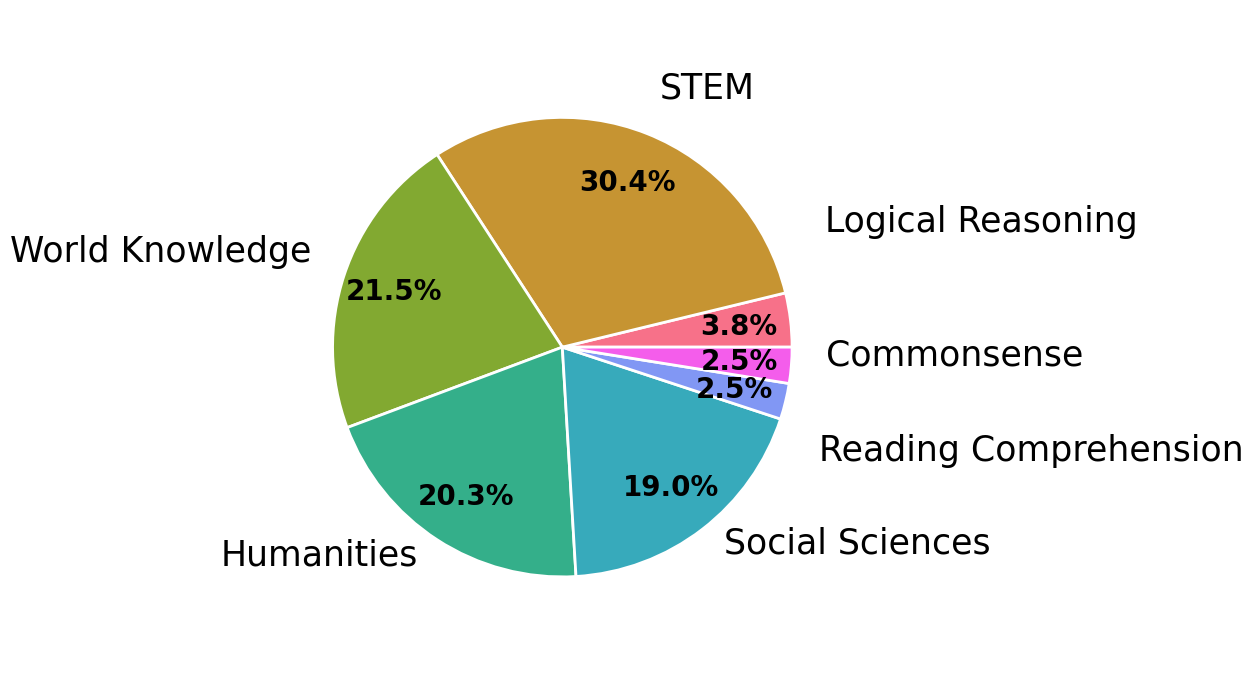

The script that saved this image:
import matplotlib.pyplot as plt
import seaborn as sns

plt.style.use('seaborn-v0_8-paper')
plt.rcParams['font.family'] = 'CMU Serif'
plt.rcParams['mathtext.fontset'] = 'cm'
plt.rcParams['figure.figsize'] = (11, 9)  # Decreased from (15, 15)


def format_value(val):
    if val >= 1000:
        return f'{val / 1000:.1f}K'
    return str(int(val))


def create_dataset_distribution():
    # Reorganized dataset structure
    data = {
        'Logical Reasoning ': {
            'ARC': 200,
            'OpenBook_QA': 100
        },
        'STEM': {
            'MMLU-STEM': 2400,
        },
        'World Knowledge': {
            'MMLU-Other': 1700,
        },
        'Humanities': {
            'MMLU-Humanities': 1600,
        },
        'Social Sciences': {
            'MMLU-Social Sciences': 1500,
        },

        'Reading Comprehension': {
            'RACE-High': 100,
            'RACE-Middle': 100
        },
        'Commonsense': {
            'Hellaswag': 100,
            'Social_IQA': 100
        }
    }

    fig, ax = plt.subplots()

    # Calculate total sizes
    outer_sizes = {k: sum(v.values()) for k, v in data.items()}
    total = sum(outer_sizes.values())

    # Color scheme
    colors = sns.color_palette("husl", n_colors=len(data))

    # Create single ring pie chart
    wedges, texts, autotexts = ax.pie(
        outer_sizes.values(),
        labels=[f'{k}' for k, v in outer_sizes.items()],
        colors=colors,
        autopct='%1.1f%%',
        pctdistance=0.772,
        radius=0.85,
        labeldistance=1.15,  # Add this line to push labels further out
        wedgeprops=dict(edgecolor='white', linewidth=2),  # Removed the width parameter
         textprops={'fontsize': 16}  # Increased from 12
    )
    for i, text in enumerate(texts):
        pos = text.get_position()
        if "Reading Comprehension" in text.get_text():
            text.set_position((pos[0], pos[1] - 0.15))
        elif "Logical" in text.get_text():
            text.set_position((pos[0], pos[1] + 0.35))
        else:
            text.set_position((pos[0], pos[1] + 0.05))
    # Increase the size of the percentage numbers and labels
    plt.setp(autotexts, size=20, weight="bold")
    plt.setp(texts, size=25)

    legend_labels = []
    for category, subcats in data.items():
        subcat_strings = [f"{subcat}: {format_value(size)}"
                          for subcat, size in subcats.items()]
        legend_labels.append(f"{category}:\n  " + "\n  ".join(subcat_strings))



    plt.tight_layout()
    plt.savefig('dataset_distribution_kb_split.pdf', bbox_inches='tight', dpi=300)
    plt.savefig('dataset_distribution_kb_split.png', bbox_inches='tight', dpi=300)
    plt.close()


if __name__ == "__main__":
    create_dataset_distribution()
